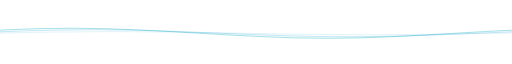
t = 0.00 s
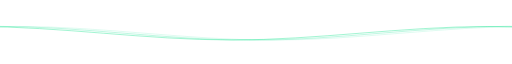
t = 0.75 s
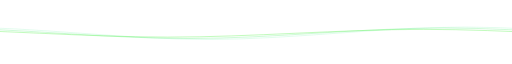
t = 1.25 s
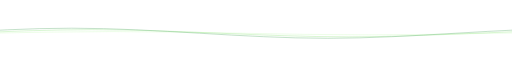
t = 2.00 s
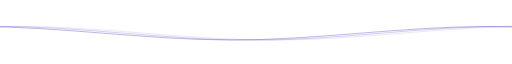
t = 2.75 s
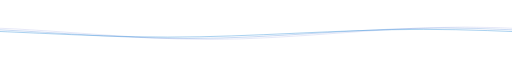
t = 3.25 s

The animated SVG that drew these frames (rendered in a browser with its animation timeline set to each time). Animation: 30 SMIL elements (animate=20,animateTransform=10); one cycle of 4.00 s, repeats indefinitely.

<svg xmlns="http://www.w3.org/2000/svg" viewBox="0 0 1440 77" preserveAspectRatio="xMidYMid" width="1440" height="77" style="shape-rendering: auto; display: block; background: rgb(255, 255, 255);" xmlns:xlink="http://www.w3.org/1999/xlink"><g><path d="M0 22.5c240 0 480 39 720 39c240 0 480 -39 720 -39c240 0 480 39 720 39c240 0 480 -39 720 -39" fill="none" stroke="#6252c5" stroke-opacity="0" stroke-width="2">
  <animate attributeName="d" calcMode="spline" repeatCount="indefinite" dur="4s" begin="0s" keySplines="0.5 0 0.5 1;0.5 0 0.5 1" keyTimes="0;0.5;1" values="M0 22.5c240 0 480 39 720 39c240 0 480 -39 720 -39c240 0 480 39 720 39c240 0 480 -39 720 -39;M0 61.5c240 0 480 -39 720 -39c240 0 480 39 720 39c240 0 480 -39 720 -39c240 0 480 39 720 39;M0 22.5c240 0 480 39 720 39c240 0 480 -39 720 -39c240 0 480 39 720 39c240 0 480 -39 720 -39"></animate>
  <animateTransform attributeName="transform" type="translate" repeatCount="indefinite" dur="4s" begin="0s" keyTimes="0;1" values="0 0;-1440 0"></animateTransform>
  <animate attributeName="stroke" calcMode="spline" keySplines="0.5 0 0.5 1;0.5 0 0.5 1;0.5 0 0.5 1;0.5 0 0.5 1" repeatCount="indefinite" dur="4s" begin="0s" keyTimes="0.00;0.25;0.50;0.75;1.00" values="#6252c5;#2a9fde;#21e499;#7ff658;#6252c5"></animate>
</path><path d="M0 22.5c240 0 480 39 720 39c240 0 480 -39 720 -39c240 0 480 39 720 39c240 0 480 -39 720 -39" fill="none" stroke="#6252c5" stroke-opacity="0" stroke-width="2">
  <animate attributeName="d" calcMode="spline" repeatCount="indefinite" dur="4s" begin="-0.16000000000000003s" keySplines="0.5 0 0.5 1;0.5 0 0.5 1" keyTimes="0;0.5;1" values="M0 22.5c240 0 480 39 720 39c240 0 480 -39 720 -39c240 0 480 39 720 39c240 0 480 -39 720 -39;M0 61.5c240 0 480 -39 720 -39c240 0 480 39 720 39c240 0 480 -39 720 -39c240 0 480 39 720 39;M0 22.5c240 0 480 39 720 39c240 0 480 -39 720 -39c240 0 480 39 720 39c240 0 480 -39 720 -39"></animate>
  <animateTransform attributeName="transform" type="translate" repeatCount="indefinite" dur="4s" begin="-0.16000000000000003s" keyTimes="0;1" values="0 0;-1440 0"></animateTransform>
  <animate attributeName="stroke" calcMode="spline" keySplines="0.5 0 0.5 1;0.5 0 0.5 1;0.5 0 0.5 1;0.5 0 0.5 1" repeatCount="indefinite" dur="4s" begin="-0.16000000000000003s" keyTimes="0.00;0.25;0.50;0.75;1.00" values="#6252c5;#2a9fde;#21e499;#7ff658;#6252c5"></animate>
</path><path d="M0 22.5c240 0 480 39 720 39c240 0 480 -39 720 -39c240 0 480 39 720 39c240 0 480 -39 720 -39" fill="none" stroke="#6252c5" stroke-opacity="0" stroke-width="2">
  <animate attributeName="d" calcMode="spline" repeatCount="indefinite" dur="4s" begin="-0.32000000000000006s" keySplines="0.5 0 0.5 1;0.5 0 0.5 1" keyTimes="0;0.5;1" values="M0 22.5c240 0 480 39 720 39c240 0 480 -39 720 -39c240 0 480 39 720 39c240 0 480 -39 720 -39;M0 61.5c240 0 480 -39 720 -39c240 0 480 39 720 39c240 0 480 -39 720 -39c240 0 480 39 720 39;M0 22.5c240 0 480 39 720 39c240 0 480 -39 720 -39c240 0 480 39 720 39c240 0 480 -39 720 -39"></animate>
  <animateTransform attributeName="transform" type="translate" repeatCount="indefinite" dur="4s" begin="-0.32000000000000006s" keyTimes="0;1" values="0 0;-1440 0"></animateTransform>
  <animate attributeName="stroke" calcMode="spline" keySplines="0.5 0 0.5 1;0.5 0 0.5 1;0.5 0 0.5 1;0.5 0 0.5 1" repeatCount="indefinite" dur="4s" begin="-0.32000000000000006s" keyTimes="0.00;0.25;0.50;0.75;1.00" values="#6252c5;#2a9fde;#21e499;#7ff658;#6252c5"></animate>
</path><path d="M0 22.5c240 0 480 39 720 39c240 0 480 -39 720 -39c240 0 480 39 720 39c240 0 480 -39 720 -39" fill="none" stroke="#6252c5" stroke-opacity="0" stroke-width="2">
  <animate attributeName="d" calcMode="spline" repeatCount="indefinite" dur="4s" begin="-0.48s" keySplines="0.5 0 0.5 1;0.5 0 0.5 1" keyTimes="0;0.5;1" values="M0 22.5c240 0 480 39 720 39c240 0 480 -39 720 -39c240 0 480 39 720 39c240 0 480 -39 720 -39;M0 61.5c240 0 480 -39 720 -39c240 0 480 39 720 39c240 0 480 -39 720 -39c240 0 480 39 720 39;M0 22.5c240 0 480 39 720 39c240 0 480 -39 720 -39c240 0 480 39 720 39c240 0 480 -39 720 -39"></animate>
  <animateTransform attributeName="transform" type="translate" repeatCount="indefinite" dur="4s" begin="-0.48s" keyTimes="0;1" values="0 0;-1440 0"></animateTransform>
  <animate attributeName="stroke" calcMode="spline" keySplines="0.5 0 0.5 1;0.5 0 0.5 1;0.5 0 0.5 1;0.5 0 0.5 1" repeatCount="indefinite" dur="4s" begin="-0.48s" keyTimes="0.00;0.25;0.50;0.75;1.00" values="#6252c5;#2a9fde;#21e499;#7ff658;#6252c5"></animate>
</path><path d="M0 22.5c240 0 480 39 720 39c240 0 480 -39 720 -39c240 0 480 39 720 39c240 0 480 -39 720 -39" fill="none" stroke="#6252c5" stroke-opacity="0" stroke-width="2">
  <animate attributeName="d" calcMode="spline" repeatCount="indefinite" dur="4s" begin="-0.6400000000000001s" keySplines="0.5 0 0.5 1;0.5 0 0.5 1" keyTimes="0;0.5;1" values="M0 22.5c240 0 480 39 720 39c240 0 480 -39 720 -39c240 0 480 39 720 39c240 0 480 -39 720 -39;M0 61.5c240 0 480 -39 720 -39c240 0 480 39 720 39c240 0 480 -39 720 -39c240 0 480 39 720 39;M0 22.5c240 0 480 39 720 39c240 0 480 -39 720 -39c240 0 480 39 720 39c240 0 480 -39 720 -39"></animate>
  <animateTransform attributeName="transform" type="translate" repeatCount="indefinite" dur="4s" begin="-0.6400000000000001s" keyTimes="0;1" values="0 0;-1440 0"></animateTransform>
  <animate attributeName="stroke" calcMode="spline" keySplines="0.5 0 0.5 1;0.5 0 0.5 1;0.5 0 0.5 1;0.5 0 0.5 1" repeatCount="indefinite" dur="4s" begin="-0.6400000000000001s" keyTimes="0.00;0.25;0.50;0.75;1.00" values="#6252c5;#2a9fde;#21e499;#7ff658;#6252c5"></animate>
</path><path d="M0 22.5c240 0 480 39 720 39c240 0 480 -39 720 -39c240 0 480 39 720 39c240 0 480 -39 720 -39" fill="none" stroke="#6252c5" stroke-opacity="0" stroke-width="2">
  <animate attributeName="d" calcMode="spline" repeatCount="indefinite" dur="4s" begin="-0.8s" keySplines="0.5 0 0.5 1;0.5 0 0.5 1" keyTimes="0;0.5;1" values="M0 22.5c240 0 480 39 720 39c240 0 480 -39 720 -39c240 0 480 39 720 39c240 0 480 -39 720 -39;M0 61.5c240 0 480 -39 720 -39c240 0 480 39 720 39c240 0 480 -39 720 -39c240 0 480 39 720 39;M0 22.5c240 0 480 39 720 39c240 0 480 -39 720 -39c240 0 480 39 720 39c240 0 480 -39 720 -39"></animate>
  <animateTransform attributeName="transform" type="translate" repeatCount="indefinite" dur="4s" begin="-0.8s" keyTimes="0;1" values="0 0;-1440 0"></animateTransform>
  <animate attributeName="stroke" calcMode="spline" keySplines="0.5 0 0.5 1;0.5 0 0.5 1;0.5 0 0.5 1;0.5 0 0.5 1" repeatCount="indefinite" dur="4s" begin="-0.8s" keyTimes="0.00;0.25;0.50;0.75;1.00" values="#6252c5;#2a9fde;#21e499;#7ff658;#6252c5"></animate>
</path><path d="M0 22.5c240 0 480 39 720 39c240 0 480 -39 720 -39c240 0 480 39 720 39c240 0 480 -39 720 -39" fill="none" stroke="#6252c5" stroke-opacity="0" stroke-width="2">
  <animate attributeName="d" calcMode="spline" repeatCount="indefinite" dur="4s" begin="-0.96s" keySplines="0.5 0 0.5 1;0.5 0 0.5 1" keyTimes="0;0.5;1" values="M0 22.5c240 0 480 39 720 39c240 0 480 -39 720 -39c240 0 480 39 720 39c240 0 480 -39 720 -39;M0 61.5c240 0 480 -39 720 -39c240 0 480 39 720 39c240 0 480 -39 720 -39c240 0 480 39 720 39;M0 22.5c240 0 480 39 720 39c240 0 480 -39 720 -39c240 0 480 39 720 39c240 0 480 -39 720 -39"></animate>
  <animateTransform attributeName="transform" type="translate" repeatCount="indefinite" dur="4s" begin="-0.96s" keyTimes="0;1" values="0 0;-1440 0"></animateTransform>
  <animate attributeName="stroke" calcMode="spline" keySplines="0.5 0 0.5 1;0.5 0 0.5 1;0.5 0 0.5 1;0.5 0 0.5 1" repeatCount="indefinite" dur="4s" begin="-0.96s" keyTimes="0.00;0.25;0.50;0.75;1.00" values="#6252c5;#2a9fde;#21e499;#7ff658;#6252c5"></animate>
</path><path d="M0 22.5c240 0 480 39 720 39c240 0 480 -39 720 -39c240 0 480 39 720 39c240 0 480 -39 720 -39" fill="none" stroke="#6252c5" stroke-opacity="0.2" stroke-width="2">
  <animate attributeName="d" calcMode="spline" repeatCount="indefinite" dur="4s" begin="-1.1199999999999999s" keySplines="0.5 0 0.5 1;0.5 0 0.5 1" keyTimes="0;0.5;1" values="M0 22.5c240 0 480 39 720 39c240 0 480 -39 720 -39c240 0 480 39 720 39c240 0 480 -39 720 -39;M0 61.5c240 0 480 -39 720 -39c240 0 480 39 720 39c240 0 480 -39 720 -39c240 0 480 39 720 39;M0 22.5c240 0 480 39 720 39c240 0 480 -39 720 -39c240 0 480 39 720 39c240 0 480 -39 720 -39"></animate>
  <animateTransform attributeName="transform" type="translate" repeatCount="indefinite" dur="4s" begin="-1.1199999999999999s" keyTimes="0;1" values="0 0;-1440 0"></animateTransform>
  <animate attributeName="stroke" calcMode="spline" keySplines="0.5 0 0.5 1;0.5 0 0.5 1;0.5 0 0.5 1;0.5 0 0.5 1" repeatCount="indefinite" dur="4s" begin="-1.1199999999999999s" keyTimes="0.00;0.25;0.50;0.75;1.00" values="#6252c5;#2a9fde;#21e499;#7ff658;#6252c5"></animate>
</path><path d="M0 22.5c240 0 480 39 720 39c240 0 480 -39 720 -39c240 0 480 39 720 39c240 0 480 -39 720 -39" fill="none" stroke="#6252c5" stroke-opacity="0.4" stroke-width="2">
  <animate attributeName="d" calcMode="spline" repeatCount="indefinite" dur="4s" begin="-1.2800000000000002s" keySplines="0.5 0 0.5 1;0.5 0 0.5 1" keyTimes="0;0.5;1" values="M0 22.5c240 0 480 39 720 39c240 0 480 -39 720 -39c240 0 480 39 720 39c240 0 480 -39 720 -39;M0 61.5c240 0 480 -39 720 -39c240 0 480 39 720 39c240 0 480 -39 720 -39c240 0 480 39 720 39;M0 22.5c240 0 480 39 720 39c240 0 480 -39 720 -39c240 0 480 39 720 39c240 0 480 -39 720 -39"></animate>
  <animateTransform attributeName="transform" type="translate" repeatCount="indefinite" dur="4s" begin="-1.2800000000000002s" keyTimes="0;1" values="0 0;-1440 0"></animateTransform>
  <animate attributeName="stroke" calcMode="spline" keySplines="0.5 0 0.5 1;0.5 0 0.5 1;0.5 0 0.5 1;0.5 0 0.5 1" repeatCount="indefinite" dur="4s" begin="-1.2800000000000002s" keyTimes="0.00;0.25;0.50;0.75;1.00" values="#6252c5;#2a9fde;#21e499;#7ff658;#6252c5"></animate>
</path><path d="M0 22.5c240 0 480 39 720 39c240 0 480 -39 720 -39c240 0 480 39 720 39c240 0 480 -39 720 -39" fill="none" stroke="#6252c5" stroke-opacity="0.6" stroke-width="2">
  <animate attributeName="d" calcMode="spline" repeatCount="indefinite" dur="4s" begin="-1.4400000000000002s" keySplines="0.5 0 0.5 1;0.5 0 0.5 1" keyTimes="0;0.5;1" values="M0 22.5c240 0 480 39 720 39c240 0 480 -39 720 -39c240 0 480 39 720 39c240 0 480 -39 720 -39;M0 61.5c240 0 480 -39 720 -39c240 0 480 39 720 39c240 0 480 -39 720 -39c240 0 480 39 720 39;M0 22.5c240 0 480 39 720 39c240 0 480 -39 720 -39c240 0 480 39 720 39c240 0 480 -39 720 -39"></animate>
  <animateTransform attributeName="transform" type="translate" repeatCount="indefinite" dur="4s" begin="-1.4400000000000002s" keyTimes="0;1" values="0 0;-1440 0"></animateTransform>
  <animate attributeName="stroke" calcMode="spline" keySplines="0.5 0 0.5 1;0.5 0 0.5 1;0.5 0 0.5 1;0.5 0 0.5 1" repeatCount="indefinite" dur="4s" begin="-1.4400000000000002s" keyTimes="0.00;0.25;0.50;0.75;1.00" values="#6252c5;#2a9fde;#21e499;#7ff658;#6252c5"></animate>
</path><g></g></g></svg>